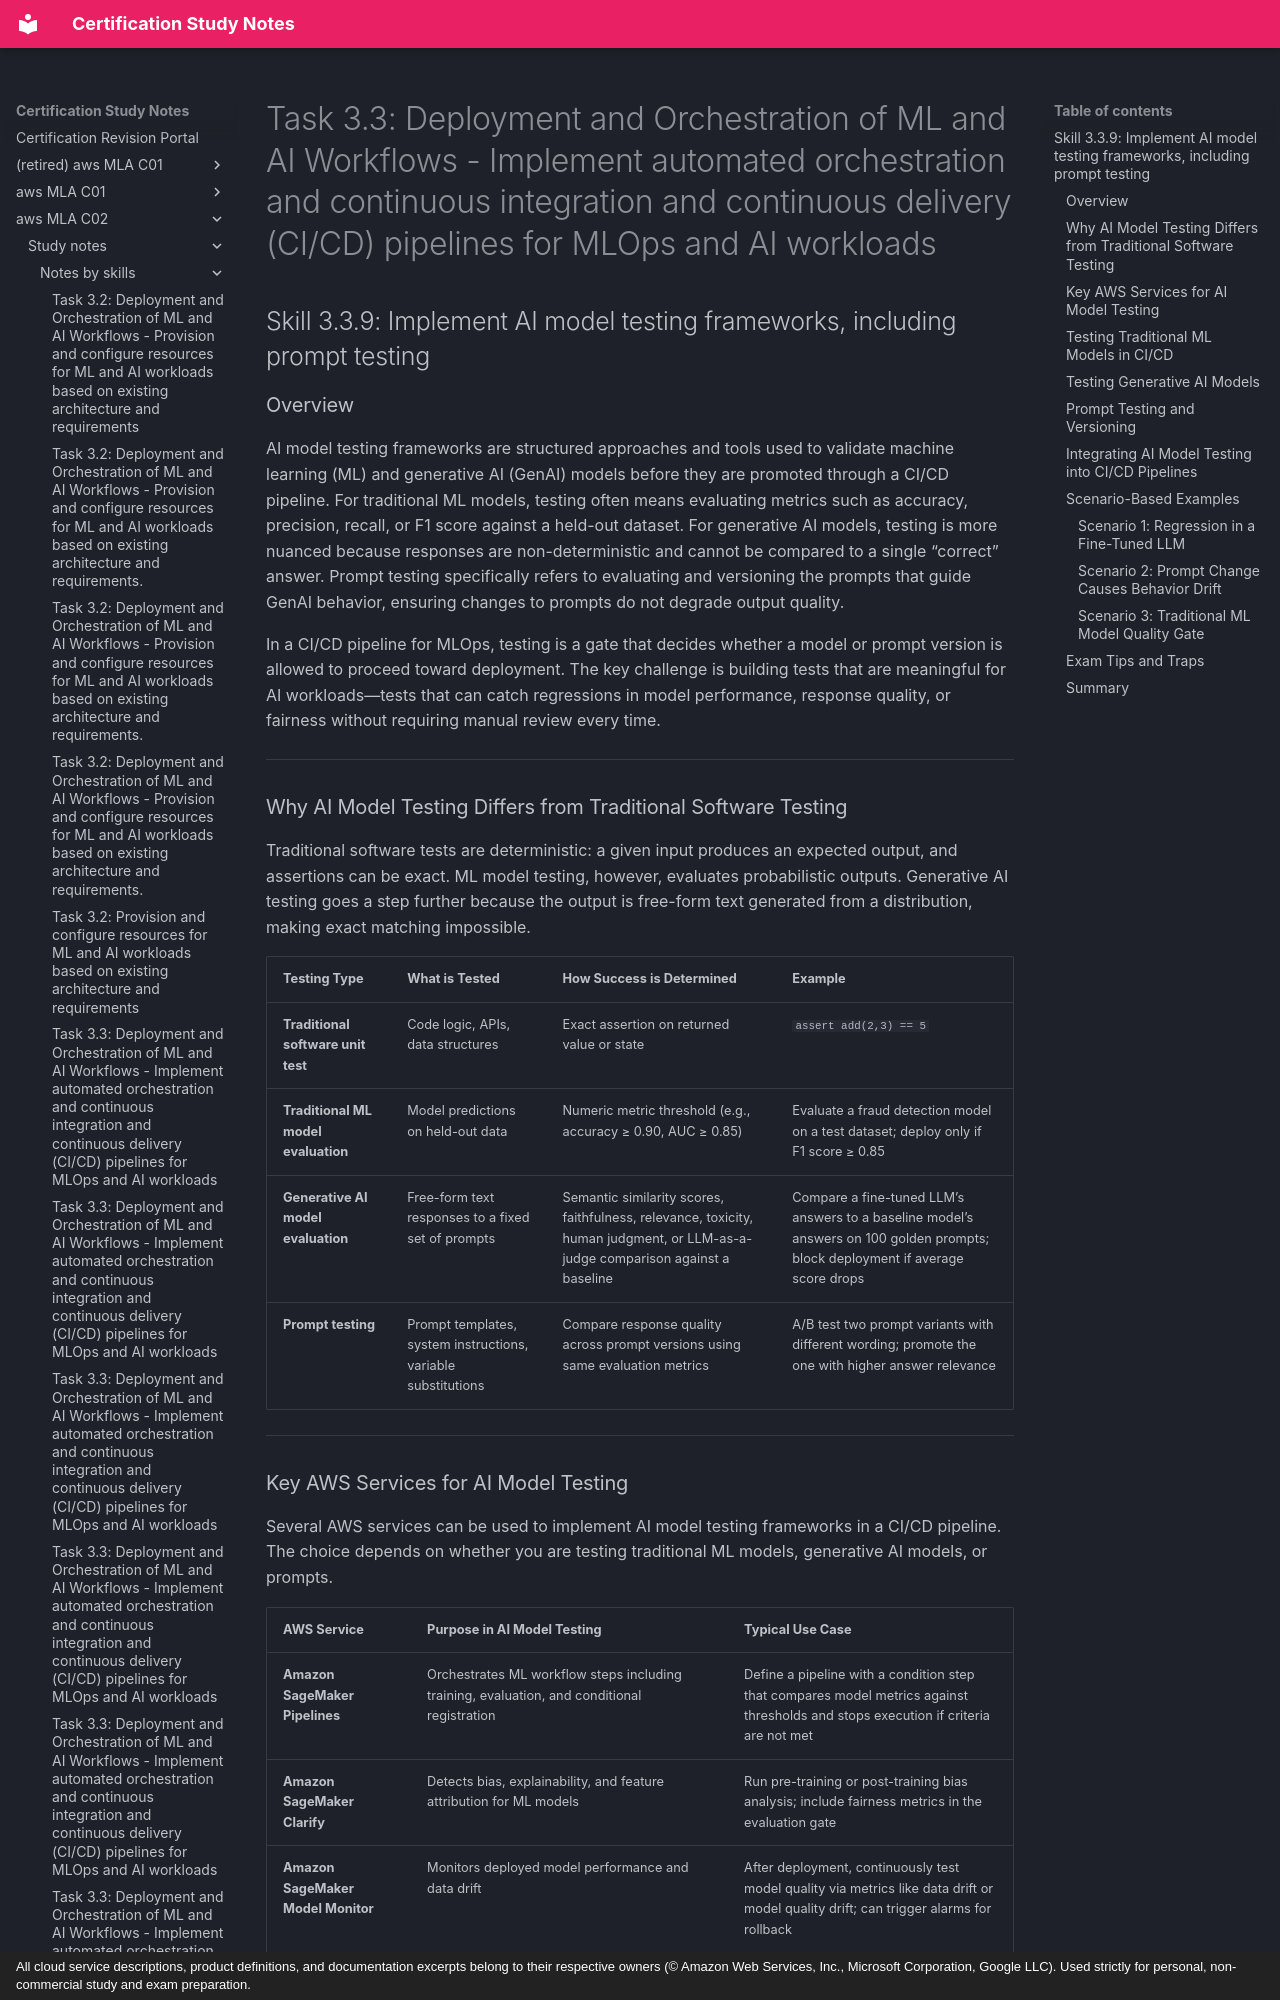

repository: monitus2022/cert_study_notes · page: aws_MLA_C02/study_notes/notes_by_skills/3.3.9/index.html · generator: mkdocs · copyright: All cloud service descriptions, product definitions, and documentation excerpts belong to their respective owners (© Amazon Web Services, Inc., Microsoft Corporation, Google LLC). Used strictly for personal, non-commercial study and exam preparation.

# Task 3.3: Deployment and Orchestration of ML and AI Workflows - Implement automated orchestration and continuous integration and continuous delivery (CI/CD) pipelines for MLOps and AI workloads

## Skill 3.3.9: Implement AI model testing frameworks, including prompt testing

### Overview
AI model testing frameworks are structured approaches and tools used to validate machine learning (ML) and generative AI (GenAI) models before they are promoted through a CI/CD pipeline. For traditional ML models, testing often means evaluating metrics such as accuracy, precision, recall, or F1 score against a held-out dataset. For generative AI models, testing is more nuanced because responses are non-deterministic and cannot be compared to a single “correct” answer. Prompt testing specifically refers to evaluating and versioning the prompts that guide GenAI behavior, ensuring changes to prompts do not degrade output quality.

In a CI/CD pipeline for MLOps, testing is a gate that decides whether a model or prompt version is allowed to proceed toward deployment. The key challenge is building tests that are meaningful for AI workloads—tests that can catch regressions in model performance, response quality, or fairness without requiring manual review every time.

---

### Why AI Model Testing Differs from Traditional Software Testing

Traditional software tests are deterministic: a given input produces an expected output, and assertions can be exact. ML model testing, however, evaluates probabilistic outputs. Generative AI testing goes a step further because the output is free-form text generated from a distribution, making exact matching impossible.

| Testing Type | What is Tested | How Success is Determined | Example |
|--------------|----------------|---------------------------|---------|
| **Traditional software unit test** | Code logic, APIs, data structures | Exact assertion on returned value or state | `assert add(2,3) == 5` |
| **Traditional ML model evaluation** | Model predictions on held-out data | Numeric metric threshold (e.g., accuracy ≥ 0.90, AUC ≥ 0.85) | Evaluate a fraud detection model on a test dataset; deploy only if F1 score ≥ 0.85 |
| **Generative AI model evaluation** | Free-form text responses to a fixed set of prompts | Semantic similarity scores, faithfulness, relevance, toxicity, human judgment, or LLM-as-a-judge comparison against a baseline | Compare a fine-tuned LLM’s answers to a baseline model’s answers on 100 golden prompts; block deployment if average score drops |
| **Prompt testing** | Prompt templates, system instructions, variable substitutions | Compare response quality across prompt versions using same evaluation metrics | A/B test two prompt variants with different wording; promote the one with higher answer relevance |

---
